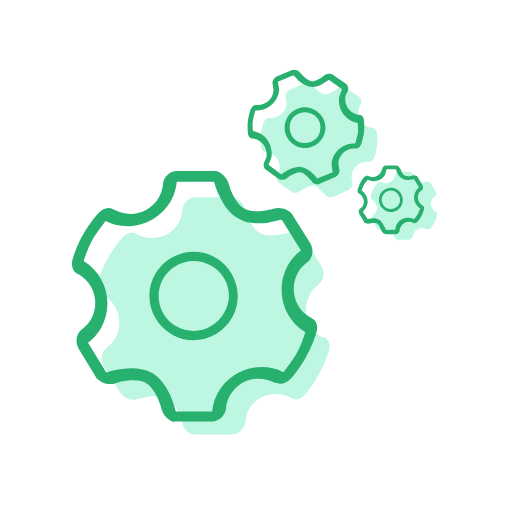
t = 0.00 s
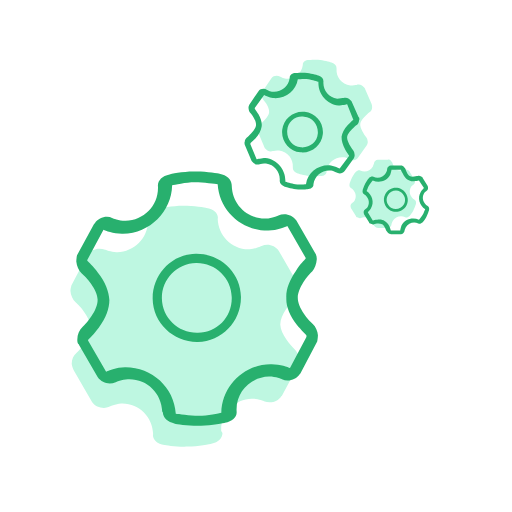
t = 0.50 s
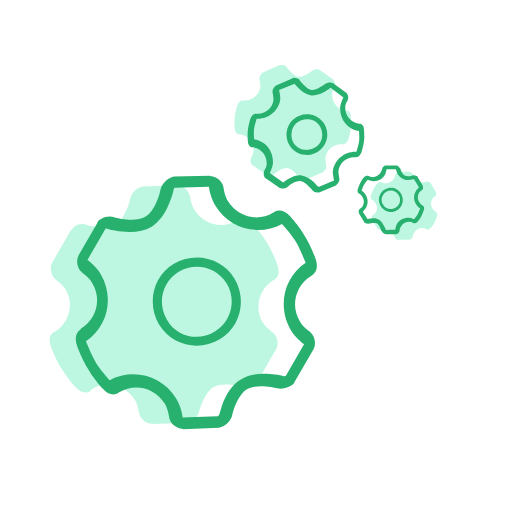
t = 1.00 s
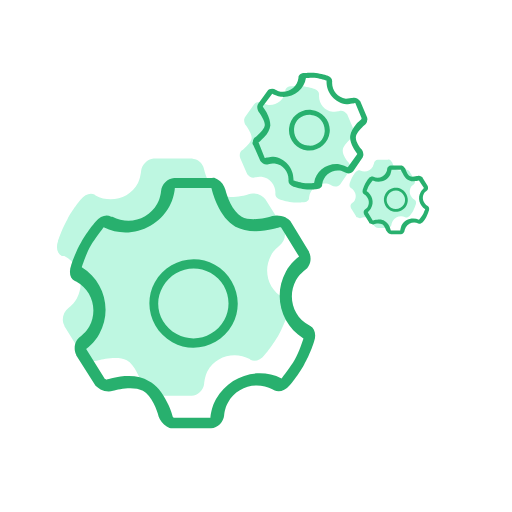
t = 1.50 s
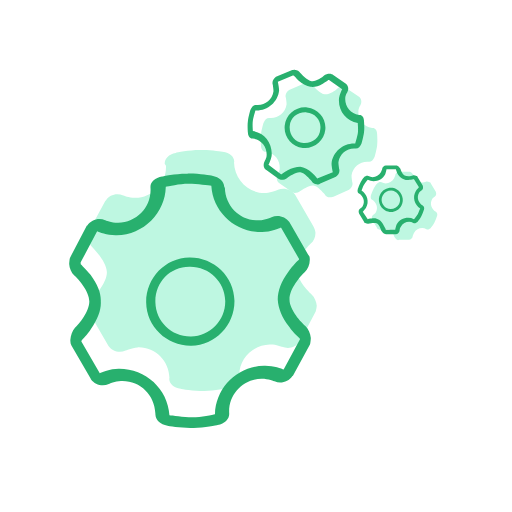
t = 2.00 s
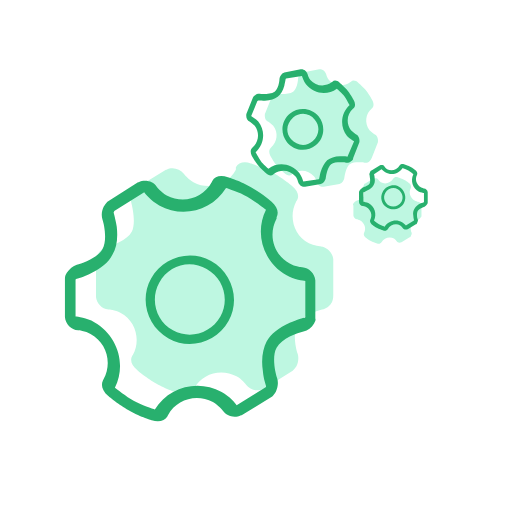
t = 2.25 s

The animated SVG that drew these frames (rendered in a browser with its animation timeline set to each time). Animation: 6 SMIL elements (animateTransform=6); one cycle of 3.00 s, repeats indefinitely.

 <svg
  version="1.1"
  xmlns="http://www.w3.org/2000/svg"
  xmlns:xlink="http://www.w3.org/1999/xlink"
  x="0px"
  y="0px"
  viewBox="0 0 82 82"
  style="enable-background:new 0 0 82 82;"
  xml:space="preserve"
>
  <g id="XMLID_95_">
    <path
      id="XMLID_94_"
      style="fill: #FFFFFF;"
      d="M53.8,80h-26c-14.3,0-26-11.7-26-26V28c0-14.3,11.7-26,26-26h26c14.3,0,26,11.7,26,26v26
      C79.8,68.3,68.1,80,53.8,80z"
    />
    <g id="XMLID_35_">
      <g id="XMLID_91_">
        <path
          id="g1_shadow"
          style="fill: #BEF7E1;"
          d="M30.4,69.4L30.4,69.4c-0.6-0.3-1.1-0.9-1.2-1.6c-0.2-0.9-1.1-3.3-2.4-4
        c-1.4-0.7-3.9-0.2-4.7,0.1c-0.6,0.2-1.4,0.1-2-0.2c-0.3-0.2-0.5-0.4-0.7-0.6l0,0l-2.9-4.6l0-0.1c-0.5-0.9-0.2-2.1,0.7-2.8
        c0,0,0.9-0.7,1.3-1.5c1.3-2.4,0.5-5.5-2-6.8l-0.1-0.1c0,0,0,0,0,0c-0.7-0.4-0.9-1.3-0.6-2.4c0-0.1,0.7-2.1,1.5-3.5
        c0.8-1.4,2.1-3.1,2.2-3.1c0.7-0.9,1.6-1.2,2.3-0.8l0.1,0.1c2.4,1.3,5.5,0.5,6.8-2c0.4-0.8,0.5-1.9,0.5-1.9c0.1-1.1,1-1.9,2-2
        l0.1,0l5.7,0l0.1,0c0.3,0,0.6,0.1,0.9,0.3c0.6,0.3,1.1,0.9,1.2,1.5c0.2,0.8,1.1,3.2,2.4,3.9c1.3,0.7,3.7,0.2,4.5,0
        c0.6-0.2,1.3-0.1,1.9,0.2c0.3,0.2,0.5,0.4,0.7,0.6l0,0l2.9,4.7l0,0.1c0.5,0.9,0.2,2.1-0.7,2.8c0,0-0.9,0.7-1.3,1.5
        c-1.3,2.4-0.5,5.5,2,6.8L52,54c0.7,0.4,1,1.3,0.6,2.4c0,0.1-0.7,2.1-1.5,3.5C50.4,61.3,49,63,49,63c-0.7,0.9-1.6,1.2-2.3,0.8
        l-0.1-0.1c-2.4-1.3-5.5-0.5-6.8,2c-0.4,0.8-0.5,1.9-0.5,1.9c-0.1,1-1,1.9-2,2l-0.1,0l-5.6,0l-0.1,0C31,69.6,30.7,69.5,30.4,69.4
        L30.4,69.4L30.4,69.4z"
        />
        <animateTransform
          attributeName="transform"
          begin="0s"
          dur="3s"
          type="rotate"
          from="0 30.3 47.5"
          to="360 31.6 47.5"
          repeatCount="indefinite"
        />
      </g>
      <g id="XMLID_79_">
        <path
          id="g1"
          style="fill:#28b06e;"
          d="M27.2,67.3L27.2,67.3c-0.7-0.4-1.1-1-1.3-1.7c-0.2-0.9-1.1-3.5-2.6-4.3
        c-1.4-0.8-4.1-0.2-4.9,0.1c-0.7,0.2-1.4,0.1-2.1-0.2c-0.3-0.2-0.6-0.4-0.8-0.6l0,0l-3-4.9l0-0.1c-0.5-1-0.2-2.3,0.7-2.9
        c0,0,0.9-0.7,1.4-1.6c1.4-2.6,0.5-5.8-2.1-7.2l-0.2-0.1c0,0,0,0,0,0c-0.7-0.4-1-1.4-0.6-2.5c0-0.1,0.7-2.2,1.6-3.7
        c0.8-1.5,2.2-3.2,2.3-3.3c0.8-0.9,1.7-1.2,2.5-0.8l0.2,0.1c2.6,1.4,5.8,0.5,7.2-2.1c0.5-0.8,0.6-2,0.6-2c0.1-1.1,1-2,2.1-2.1
        l0.1,0l6,0l0.1,0c0.3,0,0.6,0.1,0.9,0.3c0.6,0.4,1.1,1,1.3,1.6c0.2,0.9,1.1,3.3,2.5,4.1c1.4,0.8,3.9,0.3,4.8,0
        c0.6-0.2,1.4-0.1,2,0.2c0.3,0.2,0.6,0.4,0.8,0.6l0,0l3.1,4.9l0,0.1c0.5,1,0.2,2.3-0.7,2.9c0,0-0.9,0.7-1.4,1.6
        c-1.4,2.6-0.5,5.8,2.1,7.2l0.2,0.1c0.8,0.4,1,1.4,0.6,2.5c0,0.1-0.7,2.2-1.6,3.7c-0.8,1.5-2.2,3.2-2.3,3.3
        c-0.8,0.9-1.7,1.2-2.5,0.8L44,61.3c-2.6-1.4-5.8-0.5-7.2,2.1c-0.5,0.8-0.6,2-0.6,2c-0.1,1.1-1,2-2.1,2.1l-0.1,0l-5.9,0l-0.1,0
        C27.8,67.6,27.5,67.5,27.2,67.3L27.2,67.3L27.2,67.3z M28.1,65.8c0,0,0.1,0.1,0.1,0.1c0,0,0,0,0,0l5.8,0c0-0.3,0.2-1.8,0.9-3
        c2.1-3.7,6.7-5.2,10.5-3.3c0.2-0.3,1.4-1.8,2.1-3c0.7-1.2,1.3-3.1,1.4-3.4c-3.6-2.2-4.9-6.9-2.8-10.7c0.7-1.3,1.8-2.2,2.1-2.4
        l-3-4.8c0,0,0,0,0,0c-0.1,0-0.2-0.1-0.2-0.1c-0.1,0-1.1,0.3-2.3,0.5c-1.9,0.2-3.4,0-4.5-0.7c-1.2-0.6-2.2-1.8-3-3.5
        c-0.6-1.1-0.8-2.1-0.9-2.3c0,0-0.1-0.1-0.1-0.1c0,0,0,0,0,0l-5.9,0c0,0.3-0.2,1.8-0.9,3c-2.1,3.7-6.7,5.2-10.5,3.3
        c-0.2,0.3-1.4,1.8-2.1,3s-1.3,3.1-1.4,3.4c3.6,2.2,4.9,6.9,2.8,10.7c-0.7,1.3-1.8,2.2-2.1,2.4l2.9,4.7c0,0,0,0,0,0
        c0.1,0,0.1,0,0.2,0c0.1,0,1.1-0.4,2.4-0.5c1.9-0.3,3.5,0,4.7,0.6c1.2,0.7,2.2,1.9,3,3.7C27.8,64.6,28.1,65.6,28.1,65.8L28.1,65.8
        L28.1,65.8z M27.6,53.6c-3.4-1.9-4.7-6.2-2.8-9.6c1.9-3.4,6.2-4.7,9.6-2.8c3.4,1.9,4.7,6.2,2.8,9.6C35.3,54.2,31,55.5,27.6,53.6
        C27.6,53.6,27.6,53.6,27.6,53.6z M33.7,42.5C31,41,27.6,42,26.1,44.7c-1.5,2.7-0.5,6.1,2.2,7.6c2.7,1.5,6.1,0.5,7.6-2.2
        C37.5,47.4,36.5,44,33.7,42.5z"
        />
        <animateTransform
          attributeName="transform"
          begin="0s"
          dur="3s"
          type="rotate"
          from="0 31 48"
          to="360 31 48"
          repeatCount="indefinite"
        />
      </g>
      <g id="XMLID_88_">
        <path
          id="g2_shadow"
          style="fill: #BEF7E1;"
          d="M52.8,31.6L52.8,31.6c-0.3,0-0.7-0.2-0.8-0.5c-0.3-0.3-1.1-1.3-1.8-1.4
        c-0.7-0.1-1.8,0.7-2.1,0.9c-0.2,0.2-0.6,0.3-0.9,0.3c-0.2,0-0.3-0.1-0.4-0.1l0,0l-2.1-1.5l0,0c-0.4-0.3-0.5-0.9-0.2-1.4
        c0,0,0.3-0.5,0.3-0.9c0.1-1.3-0.8-2.5-2.2-2.7l-0.1,0c0,0,0,0,0,0c-0.4,0-0.7-0.4-0.7-1c0,0-0.1-1.1,0-1.8
        c0.1-0.8,0.4-1.8,0.4-1.8c0.2-0.5,0.5-0.8,0.9-0.8l0.1,0c1.3,0.1,2.5-0.8,2.7-2.2c0-0.4-0.1-0.9-0.1-1c-0.2-0.5,0.1-1,0.5-1.3
        l0,0l2.6-1.1l0,0c0.1,0,0.3-0.1,0.5,0c0.3,0,0.6,0.2,0.8,0.5c0.3,0.3,1.1,1.2,1.8,1.3c0.7,0.1,1.7-0.6,2-0.9
        c0.2-0.2,0.6-0.3,0.9-0.3c0.2,0,0.3,0.1,0.4,0.1l0,0l2.2,1.5l0,0c0.4,0.3,0.5,0.9,0.2,1.4c0,0-0.3,0.5-0.3,0.9
        c-0.1,1.3,0.8,2.5,2.2,2.7l0.1,0c0.4,0,0.7,0.4,0.7,1c0,0,0.1,1.1,0,1.8c-0.1,0.8-0.4,1.8-0.4,1.8c-0.2,0.5-0.5,0.8-0.9,0.8
        l-0.1,0c-1.3-0.1-2.5,0.8-2.7,2.2c0,0.4,0.1,0.9,0.1,1c0.2,0.5-0.1,1-0.5,1.3l0,0l-2.5,1.1l0,0C53.1,31.6,53,31.6,52.8,31.6
        L52.8,31.6L52.8,31.6z"
        />
        <animateTransform
          attributeName="transform"
          begin="0s"
          dur="2s"
          type="rotate"
          from="360 49 21"
          to="0 49 21"
          repeatCount="indefinite"
        />
      </g>
      <g id="XMLID_73_">
        <path
          id="g2"
          style="fill:#28b06e;"
          d="M50.7,29.5L50.7,29.5c-0.3,0-0.7-0.2-0.8-0.5c-0.3-0.3-1.1-1.3-1.8-1.4
        c-0.7-0.1-1.8,0.7-2.1,0.9c-0.2,0.2-0.6,0.3-0.9,0.3c-0.2,0-0.3-0.1-0.4-0.1l0,0l-2.1-1.5l0,0c-0.4-0.3-0.5-0.9-0.2-1.4
        c0,0,0.3-0.5,0.3-0.9c0.1-1.3-0.8-2.5-2.2-2.7l-0.1,0c0,0,0,0,0,0c-0.4,0-0.7-0.4-0.7-1c0,0-0.1-1.1,0-1.8
        c0.1-0.8,0.4-1.8,0.4-1.8c0.2-0.5,0.5-0.8,0.9-0.8l0.1,0c1.3,0.1,2.5-0.8,2.7-2.2c0-0.4-0.1-0.9-0.1-1c-0.2-0.5,0.1-1,0.5-1.3
        l0,0l2.6-1.1l0,0c0.1,0,0.3-0.1,0.5,0c0.3,0,0.6,0.2,0.8,0.5c0.3,0.3,1.1,1.2,1.8,1.3c0.7,0.1,1.7-0.6,2-0.9
        c0.2-0.2,0.6-0.3,0.9-0.3c0.2,0,0.3,0.1,0.4,0.1l0,0l2.2,1.5l0,0c0.4,0.3,0.5,0.9,0.2,1.4c0,0-0.3,0.5-0.3,0.9
        c-0.1,1.3,0.8,2.5,2.2,2.7l0.1,0c0.4,0,0.7,0.4,0.7,1c0,0,0.1,1.1,0,1.8c-0.1,0.8-0.4,1.8-0.4,1.8c-0.2,0.5-0.5,0.8-0.9,0.8
        l-0.1,0c-1.3-0.1-2.5,0.8-2.7,2.2c0,0.4,0.1,0.9,0.1,1c0.2,0.5-0.1,1-0.5,1.3l0,0l-2.5,1.1l0,0C51.1,29.6,50.9,29.6,50.7,29.5
        L50.7,29.5L50.7,29.5z M50.8,28.6C50.8,28.6,50.8,28.6,50.8,28.6C50.8,28.6,50.8,28.6,50.8,28.6l2.5-1c0-0.1-0.2-0.8-0.2-1.4
        c0.2-1.9,1.9-3.3,3.8-3.2c0-0.1,0.3-1,0.4-1.6c0.1-0.6,0-1.5,0-1.7c-1.9-0.3-3.2-2-3-4c0.1-0.6,0.4-1.2,0.5-1.4l-2.1-1.5
        c0,0,0,0,0,0c0,0-0.1,0-0.1,0c0,0-0.4,0.3-0.9,0.6c-0.7,0.4-1.4,0.6-2,0.5c-0.6-0.1-1.2-0.4-1.9-1c-0.4-0.4-0.7-0.8-0.8-0.8
        c0,0,0,0-0.1,0c0,0,0,0,0,0l-2.4,1c0,0.1,0.2,0.8,0.2,1.4c-0.2,1.9-1.9,3.3-3.8,3.2c0,0.1-0.3,1-0.4,1.6s0,1.5,0,1.7
        c1.9,0.3,3.2,2,3,4c-0.1,0.6-0.4,1.2-0.5,1.4l2,1.5c0,0,0,0,0,0c0,0,0.1,0,0.1,0c0,0,0.4-0.3,0.9-0.6c0.8-0.4,1.4-0.6,2.1-0.6
        c0.6,0.1,1.3,0.4,1.9,1C50.5,28.2,50.8,28.5,50.8,28.6L50.8,28.6L50.8,28.6z M48.5,23.7c-1.8-0.2-3.1-1.8-2.9-3.6
        c0.2-1.8,1.8-3.1,3.6-2.9c1.8,0.2,3.1,1.8,2.9,3.6C51.9,22.6,50.3,23.9,48.5,23.7C48.5,23.7,48.5,23.7,48.5,23.7z M49.1,18
        c-1.4-0.1-2.6,0.8-2.7,2.2c-0.1,1.4,0.8,2.6,2.2,2.7c1.4,0.1,2.6-0.8,2.7-2.2C51.5,19.3,50.5,18.1,49.1,18z"
        />
        <animateTransform
          attributeName="transform"
          begin="0s"
          dur="2s"
          type="rotate"
          from="360  49 21"
          to="0  49 21"
          repeatCount="indefinite"
        />
      </g>
      <g id="XMLID_85_">
        <path
          id="g3_shadow"
          style="fill: #BEF7E1;"
          d="M63.6,38.4L63.6,38.4c-0.2-0.1-0.3-0.3-0.4-0.4c-0.1-0.2-0.3-0.9-0.7-1.2
        c-0.4-0.2-1.1,0-1.3,0c-0.2,0.1-0.4,0-0.6-0.1c-0.1,0-0.2-0.1-0.2-0.2l0,0l-0.8-1.3l0,0c-0.1-0.3-0.1-0.6,0.2-0.8
        c0,0,0.3-0.2,0.4-0.4c0.4-0.7,0.1-1.6-0.6-2l0,0c0,0,0,0,0,0c-0.2-0.1-0.3-0.4-0.2-0.7c0,0,0.2-0.6,0.4-1
        c0.2-0.4,0.6-0.9,0.6-0.9c0.2-0.2,0.5-0.3,0.7-0.2l0,0c0.7,0.4,1.6,0.1,2-0.6c0.1-0.2,0.2-0.5,0.2-0.5c0-0.3,0.3-0.6,0.6-0.6l0,0
        l1.6,0l0,0c0.1,0,0.2,0,0.3,0.1c0.2,0.1,0.3,0.3,0.4,0.4c0.1,0.2,0.3,0.9,0.7,1.1c0.4,0.2,1.1,0.1,1.3,0c0.2-0.1,0.4,0,0.6,0.1
        c0.1,0,0.2,0.1,0.2,0.2l0,0l0.8,1.3l0,0c0.1,0.3,0.1,0.6-0.2,0.8c0,0-0.3,0.2-0.4,0.4c-0.4,0.7-0.1,1.6,0.6,2l0,0
        c0.2,0.1,0.3,0.4,0.2,0.7c0,0-0.2,0.6-0.4,1c-0.2,0.4-0.6,0.9-0.6,0.9c-0.2,0.2-0.5,0.3-0.7,0.2l0,0c-0.7-0.4-1.6-0.1-2,0.6
        c-0.1,0.2-0.2,0.5-0.2,0.5c0,0.3-0.3,0.6-0.6,0.6l0,0l-1.6,0l0,0C63.8,38.5,63.7,38.5,63.6,38.4L63.6,38.4L63.6,38.4z"
        />
        <animateTransform
          attributeName="transform"
          begin="0s"
          dur="1s"
          type="rotate"
          from="0 63 32"
          to="360 63 32"
          repeatCount="indefinite"
        />
      </g>
      <g id="XMLID_36_">
        <path
          id="g3"
          style="fill:#28b06e;"
          d="M61.5,37.4L61.5,37.4c-0.2-0.1-0.3-0.3-0.4-0.4c-0.1-0.2-0.3-0.9-0.7-1.2
        c-0.4-0.2-1.1,0-1.3,0c-0.2,0.1-0.4,0-0.6-0.1c-0.1,0-0.2-0.1-0.2-0.2l0,0l-0.8-1.3l0,0c-0.1-0.3-0.1-0.6,0.2-0.8
        c0,0,0.3-0.2,0.4-0.4c0.4-0.7,0.1-1.6-0.6-2l0,0c0,0,0,0,0,0c-0.2-0.1-0.3-0.4-0.2-0.7c0,0,0.2-0.6,0.4-1
        c0.2-0.4,0.6-0.9,0.6-0.9c0.2-0.2,0.5-0.3,0.7-0.2l0,0c0.7,0.4,1.6,0.1,2-0.6c0.1-0.2,0.2-0.5,0.2-0.5c0-0.3,0.3-0.6,0.6-0.6l0,0
        l1.6,0l0,0c0.1,0,0.2,0,0.3,0.1c0.2,0.1,0.3,0.3,0.4,0.4c0.1,0.2,0.3,0.9,0.7,1.1c0.4,0.2,1.1,0.1,1.3,0c0.2-0.1,0.4,0,0.6,0.1
        c0.1,0,0.2,0.1,0.2,0.2l0,0l0.8,1.3l0,0c0.1,0.3,0.1,0.6-0.2,0.8c0,0-0.3,0.2-0.4,0.4c-0.4,0.7-0.1,1.6,0.6,2l0,0
        c0.2,0.1,0.3,0.4,0.2,0.7c0,0-0.2,0.6-0.4,1c-0.2,0.4-0.6,0.9-0.6,0.9c-0.2,0.2-0.5,0.3-0.7,0.2l0,0c-0.7-0.4-1.6-0.1-2,0.6
        C64,36.6,64,36.9,64,36.9c0,0.3-0.3,0.6-0.6,0.6l0,0l-1.6,0l0,0C61.7,37.5,61.6,37.5,61.5,37.4L61.5,37.4L61.5,37.4z M61.8,36.8
        C61.8,36.8,61.8,36.9,61.8,36.8C61.8,36.9,61.8,36.9,61.8,36.8l1.5,0c0-0.1,0.1-0.5,0.2-0.8c0.5-1,1.8-1.4,2.8-0.9
        c0.1-0.1,0.4-0.5,0.6-0.8c0.2-0.3,0.3-0.8,0.4-0.9c-0.9-0.6-1.3-1.8-0.7-2.8c0.2-0.3,0.5-0.6,0.5-0.6l-0.8-1.3c0,0,0,0,0,0
        c0,0,0,0-0.1,0c0,0-0.3,0.1-0.6,0.1c-0.5,0.1-0.9,0-1.2-0.2c-0.3-0.2-0.6-0.5-0.8-0.9c-0.1-0.3-0.2-0.6-0.2-0.6c0,0,0,0,0,0
        c0,0,0,0,0,0l-1.5,0c0,0.1-0.1,0.5-0.2,0.8c-0.5,1-1.8,1.4-2.8,0.9c-0.1,0.1-0.4,0.5-0.6,0.8s-0.3,0.8-0.4,0.9
        c0.9,0.6,1.3,1.8,0.7,2.8c-0.2,0.3-0.5,0.6-0.5,0.6l0.8,1.2c0,0,0,0,0,0c0,0,0,0,0,0c0,0,0.3-0.1,0.6-0.1c0.5-0.1,0.9,0,1.2,0.2
        c0.3,0.2,0.6,0.5,0.8,1C61.7,36.5,61.8,36.8,61.8,36.8L61.8,36.8L61.8,36.8z M61.7,33.7c-0.9-0.5-1.3-1.7-0.8-2.6
        c0.5-0.9,1.7-1.3,2.6-0.8c0.9,0.5,1.3,1.7,0.8,2.6C63.8,33.9,62.6,34.2,61.7,33.7C61.7,33.7,61.7,33.7,61.7,33.7z M63.3,30.7
        c-0.7-0.4-1.6-0.1-2,0.6c-0.4,0.7-0.1,1.6,0.6,2c0.7,0.4,1.6,0.1,2-0.6C64.3,32,64,31.1,63.3,30.7z"
        />
        <animateTransform
          attributeName="transform"
          begin="0s"
          dur="1s"
          type="rotate"
          from="0 63 32"
          to="360 63 32"
          repeatCount="indefinite"
        />
      </g>
    </g>
  </g>
</svg>
